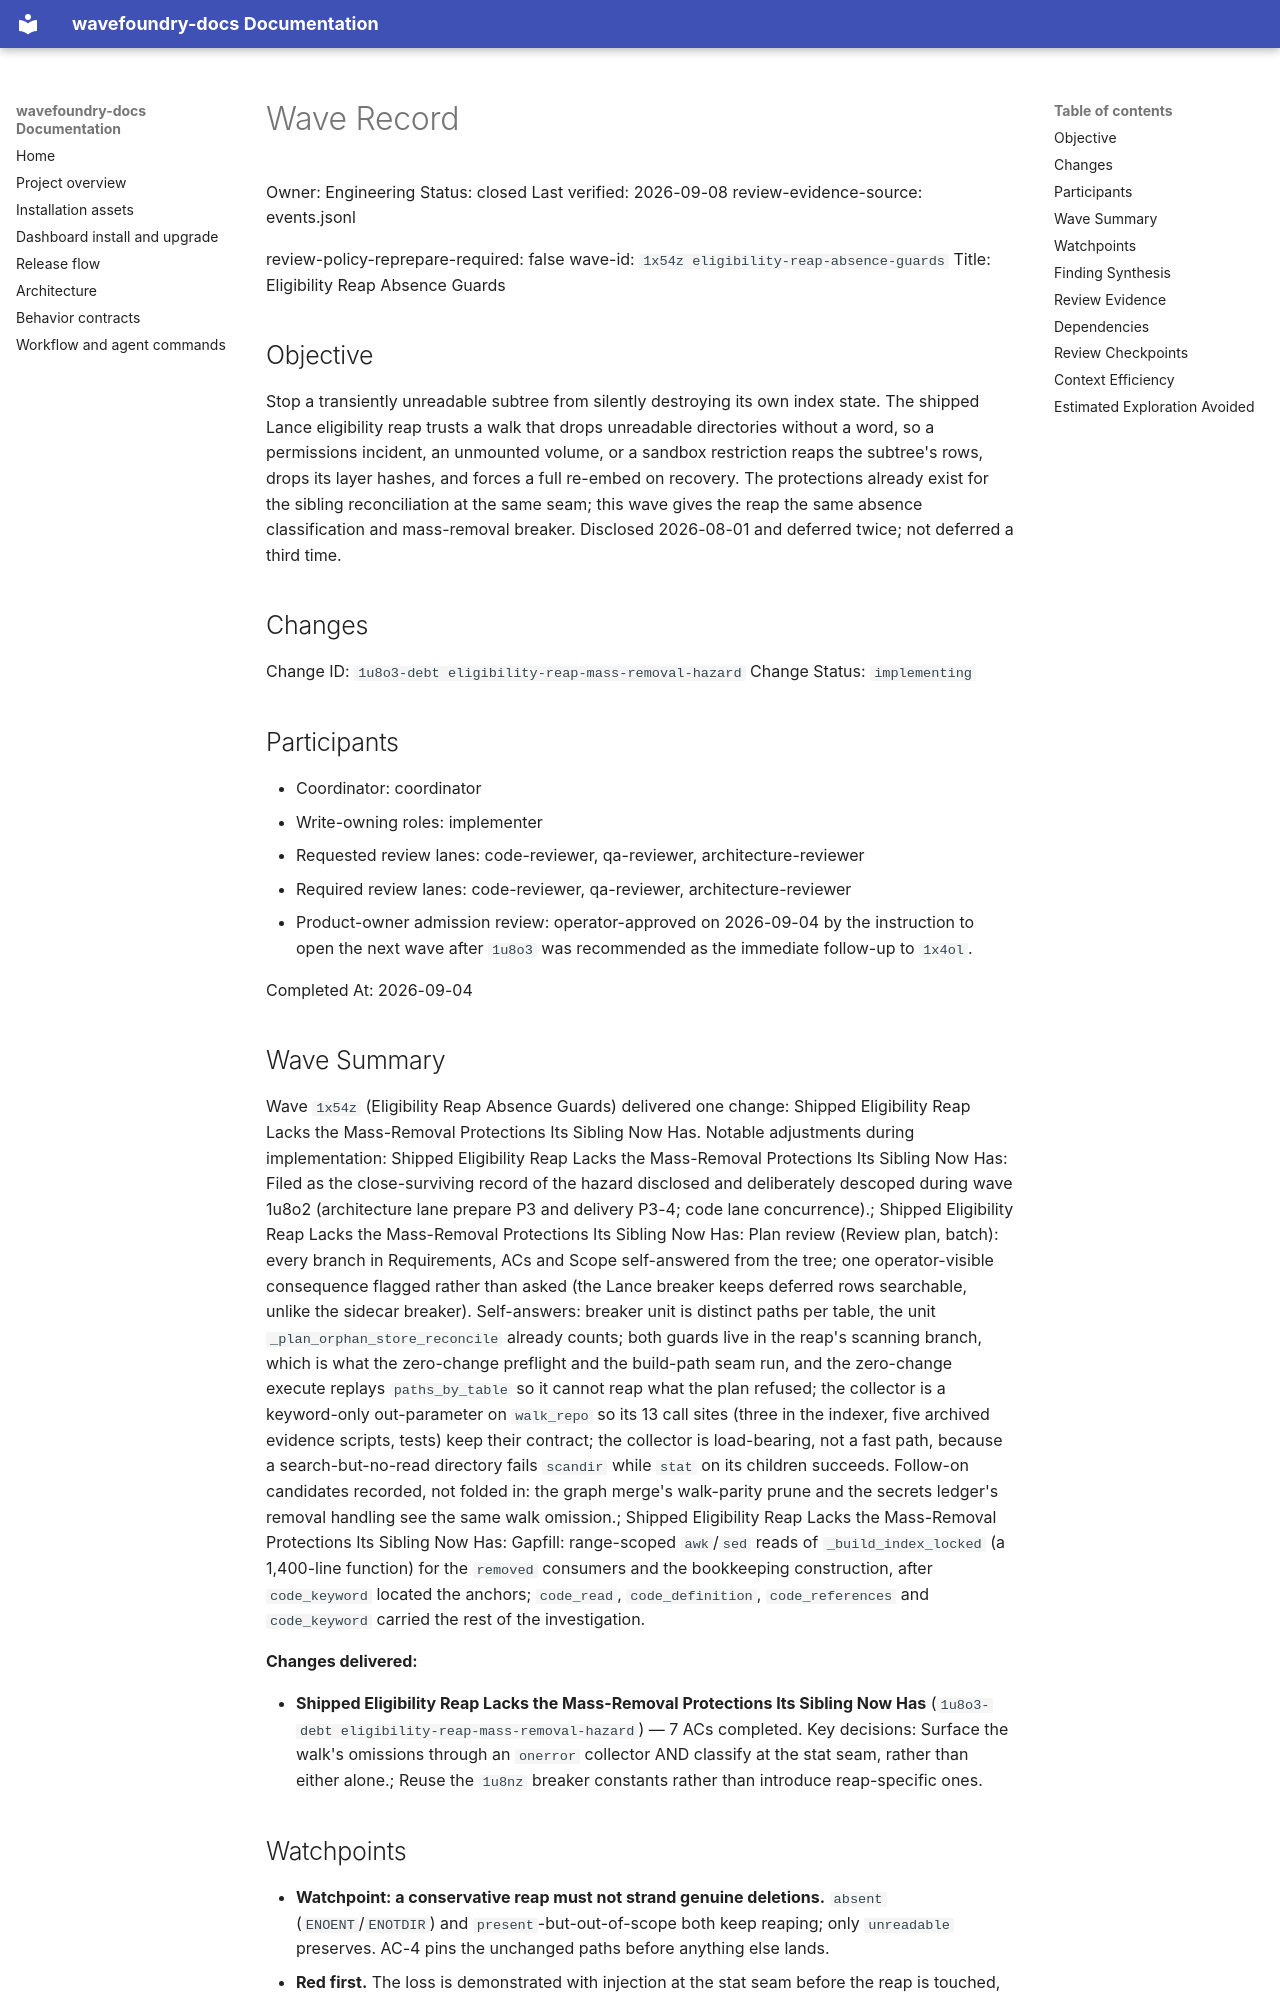

repository: coryhacking/wavefoundry · page: waves/1x54z eligibility-reap-absence-guards/wave/index.html · generator: mkdocs

# Wave Record

Owner: Engineering
Status: closed
Last verified: 2026-09-08
review-evidence-source: events.jsonl

review-policy-reprepare-required: false
wave-id: `1x54z eligibility-reap-absence-guards`
Title: Eligibility Reap Absence Guards

## Objective

Stop a transiently unreadable subtree from silently destroying its own index state. The shipped Lance eligibility reap trusts a walk that drops unreadable directories without a word, so a permissions incident, an unmounted volume, or a sandbox restriction reaps the subtree's rows, drops its layer hashes, and forces a full re-embed on recovery. The protections already exist for the sibling reconciliation at the same seam; this wave gives the reap the same absence classification and mass-removal breaker. Disclosed 2026-08-01 and deferred twice; not deferred a third time.

## Changes

Change ID: `1u8o3-debt eligibility-reap-mass-removal-hazard`
Change Status: `implementing`

## Participants

- Coordinator: coordinator
- Write-owning roles: implementer
- Requested review lanes: code-reviewer, qa-reviewer, architecture-reviewer
- Required review lanes: code-reviewer, qa-reviewer, architecture-reviewer
- Product-owner admission review: operator-approved on 2026-09-04 by the instruction to open the next wave after `1u8o3` was recommended as the immediate follow-up to `1x4ol`.

Completed At: 2026-09-04

## Wave Summary

Wave `1x54z` (Eligibility Reap Absence Guards) delivered one change: Shipped Eligibility Reap Lacks the Mass-Removal Protections Its Sibling Now Has. Notable adjustments during implementation: Shipped Eligibility Reap Lacks the Mass-Removal Protections Its Sibling Now Has: Filed as the close-surviving record of the hazard disclosed and deliberately descoped during wave 1u8o2 (architecture lane prepare P3 and delivery P3-4; code lane concurrence).; Shipped Eligibility Reap Lacks the Mass-Removal Protections Its Sibling Now Has: Plan review (Review plan, batch): every branch in Requirements, ACs and Scope self-answered from the tree; one operator-visible consequence flagged rather than asked (the Lance breaker keeps deferred rows searchable, unlike the sidecar breaker). Self-answers: breaker unit is distinct paths per table, the unit `_plan_orphan_store_reconcile` already counts; both guards live in the reap's scanning branch, which is what the zero-change preflight and the build-path seam run, and the zero-change execute replays `paths_by_table` so it cannot reap what the plan refused; the collector is a keyword-only out-parameter on `walk_repo` so its 13 call sites (three in the indexer, five archived evidence scripts, tests) keep their contract; the collector is load-bearing, not a fast path, because a search-but-no-read directory fails `scandir` while `stat` on its children succeeds. Follow-on candidates recorded, not folded in: the graph merge's walk-parity prune and the secrets ledger's removal handling see the same walk omission.; Shipped Eligibility Reap Lacks the Mass-Removal Protections Its Sibling Now Has: Gapfill: range-scoped `awk`/`sed` reads of `_build_index_locked` (a 1,400-line function) for the `removed` consumers and the bookkeeping construction, after `code_keyword` located the anchors; `code_read`, `code_definition`, `code_references` and `code_keyword` carried the rest of the investigation.

**Changes delivered:**

- **Shipped Eligibility Reap Lacks the Mass-Removal Protections Its Sibling Now Has** (`1u8o3-debt eligibility-reap-mass-removal-hazard`) — 7 ACs completed. Key decisions: Surface the walk's omissions through an `onerror` collector AND classify at the stat seam, rather than either alone.; Reuse the `1u8nz` breaker constants rather than introduce reap-specific ones.
